Dataset: Tomato_Dataset (GitHub, DyArdh/Tomato_Dataset). Classes: tomato early blight, tomato leaf mold, tomato spider mites two spotted spider mite, tomato target spot, tomato mosaic virus, tomato healthy.

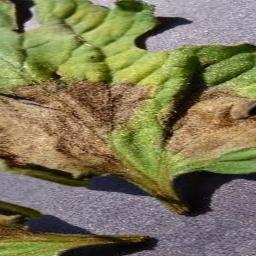
Label: tomato spider mites two spotted spider mite

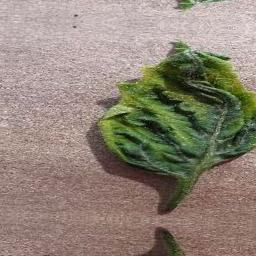
Label: tomato leaf mold

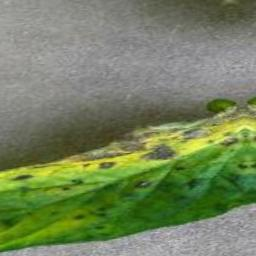
Label: tomato target spot

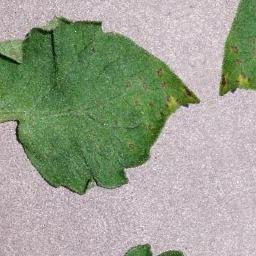
Label: tomato early blight

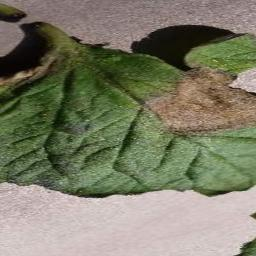
Label: tomato mosaic virus

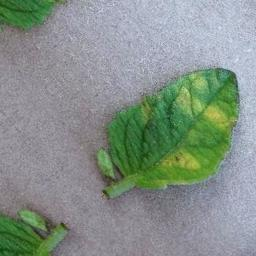
Label: tomato healthy
